Dataset: balanced_dataset (GitHub, chaannchann/chatbot-soil). Classes: alluvial soil, cinder soil, clay soil, laterite soil, peat soil, red soil, yellow soil.

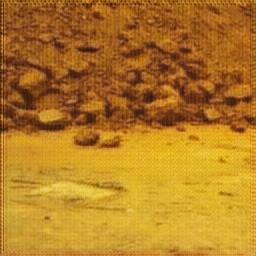
Label: yellow soil

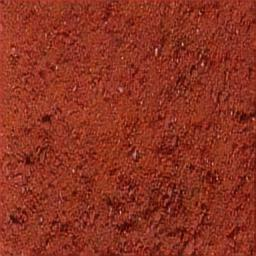
Label: red soil

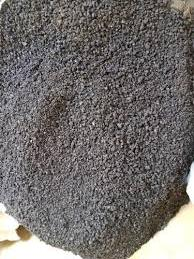
Label: cinder soil

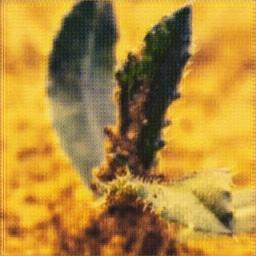
Label: yellow soil

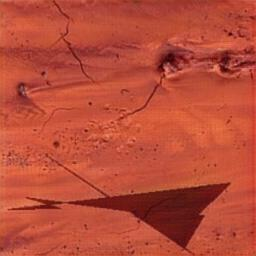
Label: red soil
